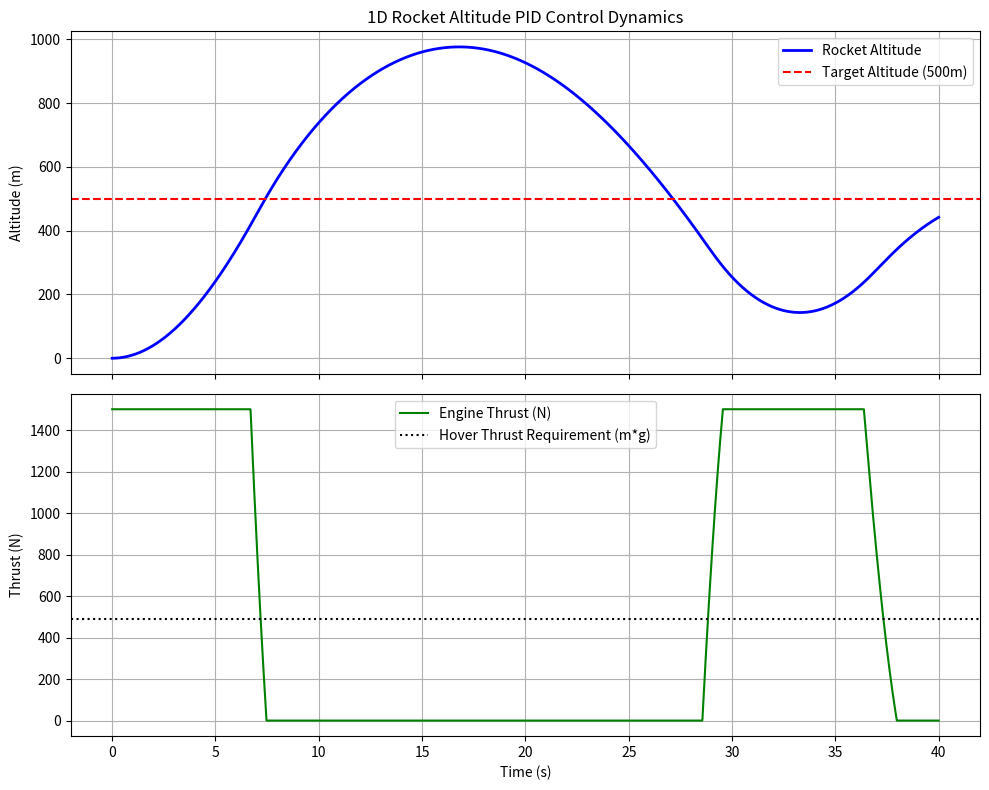

Generate this figure with matplotlib:
import numpy as np
import matplotlib.pyplot as plt
import os

class RocketPIDController:
    def __init__(self, kp: float, ki: float, kd: float, dt: float, max_thrust: float):
        self.kp = kp
        self.ki = ki
        self.kd = kd
        self.dt = dt
        self.max_thrust = max_thrust
        
        self.integral_error = 0.0
        self.prev_error = 0.0

    def compute(self, target_alt: float, current_alt: float) -> float:
        error = target_alt - current_alt
        
        # Proportional term
        p_term = self.kp * error
        
        # Integral term with anti-windup clamping
        self.integral_error += error * self.dt
        i_term = self.ki * self.integral_error
        
        # Derivative term
        derivative = (error - self.prev_error) / self.dt
        d_term = self.kd * derivative
        
        self.prev_error = error
        
        # Total control output (Thrust demand)
        control_output = p_term + i_term + d_term
        
        # Saturate thrust between 0 and maximum engine capacity
        return np.clip(control_output, 0.0, self.max_thrust)


def run_simulation():
    # Simulation Settings
    dt = 0.01          # Time step (seconds)
    total_time = 40.0  # Total run time (seconds)
    time_steps = int(total_time / dt)
    
    # Rocket Physics Constants
    mass = 50.0        # Mass in kg
    gravity = 9.81     # Gravity m/s^2
    rho = 1.225        # Air density kg/m^3
    cd = 0.5           # Drag coefficient
    area = 0.1         # Cross-sectional area m^2
    max_thrust = 1500.0# Max thrust N
    
    # Target altitude
    target_altitude = 500.0  # Meters
    
    # Instantiate PID (Tuned initial gains)
    pid = RocketPIDController(kp=18.0, ki=1.2, kd=25.0, dt=dt, max_thrust=max_thrust)
    
    # State tracking arrays
    time_hist = np.linspace(0, total_time, time_steps)
    alt_hist = np.zeros(time_steps)
    vel_hist = np.zeros(time_steps)
    thrust_hist = np.zeros(time_steps)
    
    # Initial Conditions
    alt = 0.0
    vel = 0.0
    
    for i in range(time_steps):
        # Calculate Drag
        drag = 0.5 * rho * (vel ** 2) * cd * area * np.sign(vel)
        
        # PID calculates thrust demand
        thrust = pid.compute(target_alt=target_altitude, current_alt=alt)
        
        # Net acceleration: F_net = Thrust - Drag - Weight
        accel = (thrust - drag - (mass * gravity)) / mass
        
        # Euler Integration
        vel += accel * dt
        alt += vel * dt
        
        # Ground constraint (rocket cannot drop below surface)
        if alt < 0:
            alt = 0
            vel = 0
            
        # Record state
        alt_hist[i] = alt
        vel_hist[i] = vel
        thrust_hist[i] = thrust

    # Plot Results
    fig, (ax1, ax2) = plt.subplots(2, 1, figsize=(10, 8), sharex=True)
    
    ax1.plot(time_hist, alt_hist, label="Rocket Altitude", color="b", linewidth=2)
    ax1.axhline(target_altitude, color="r", linestyle="--", label="Target Altitude (500m)")
    ax1.set_ylabel("Altitude (m)")
    ax1.set_title("1D Rocket Altitude PID Control Dynamics")
    ax1.grid(True)
    ax1.legend()
    
    ax2.plot(time_hist, thrust_hist, label="Engine Thrust (N)", color="g", linewidth=1.5)
    ax2.axhline(mass * gravity, color="k", linestyle=":", label="Hover Thrust Requirement (m*g)")
    ax2.set_xlabel("Time (s)")
    ax2.set_ylabel("Thrust (N)")
    ax2.grid(True)
    ax2.legend()
    
    plt.tight_layout()
    plt.savefig("plots/altitude_step_response.png")
    plt.show()

if __name__ == "__main__":

    plt.tight_layout()
    
    # Create the directory if it doesn't exist
    os.makedirs("plots", exist_ok=True)
    
    plt.savefig("plots/altitude_step_response.png")
    plt.show()
    run_simulation()
